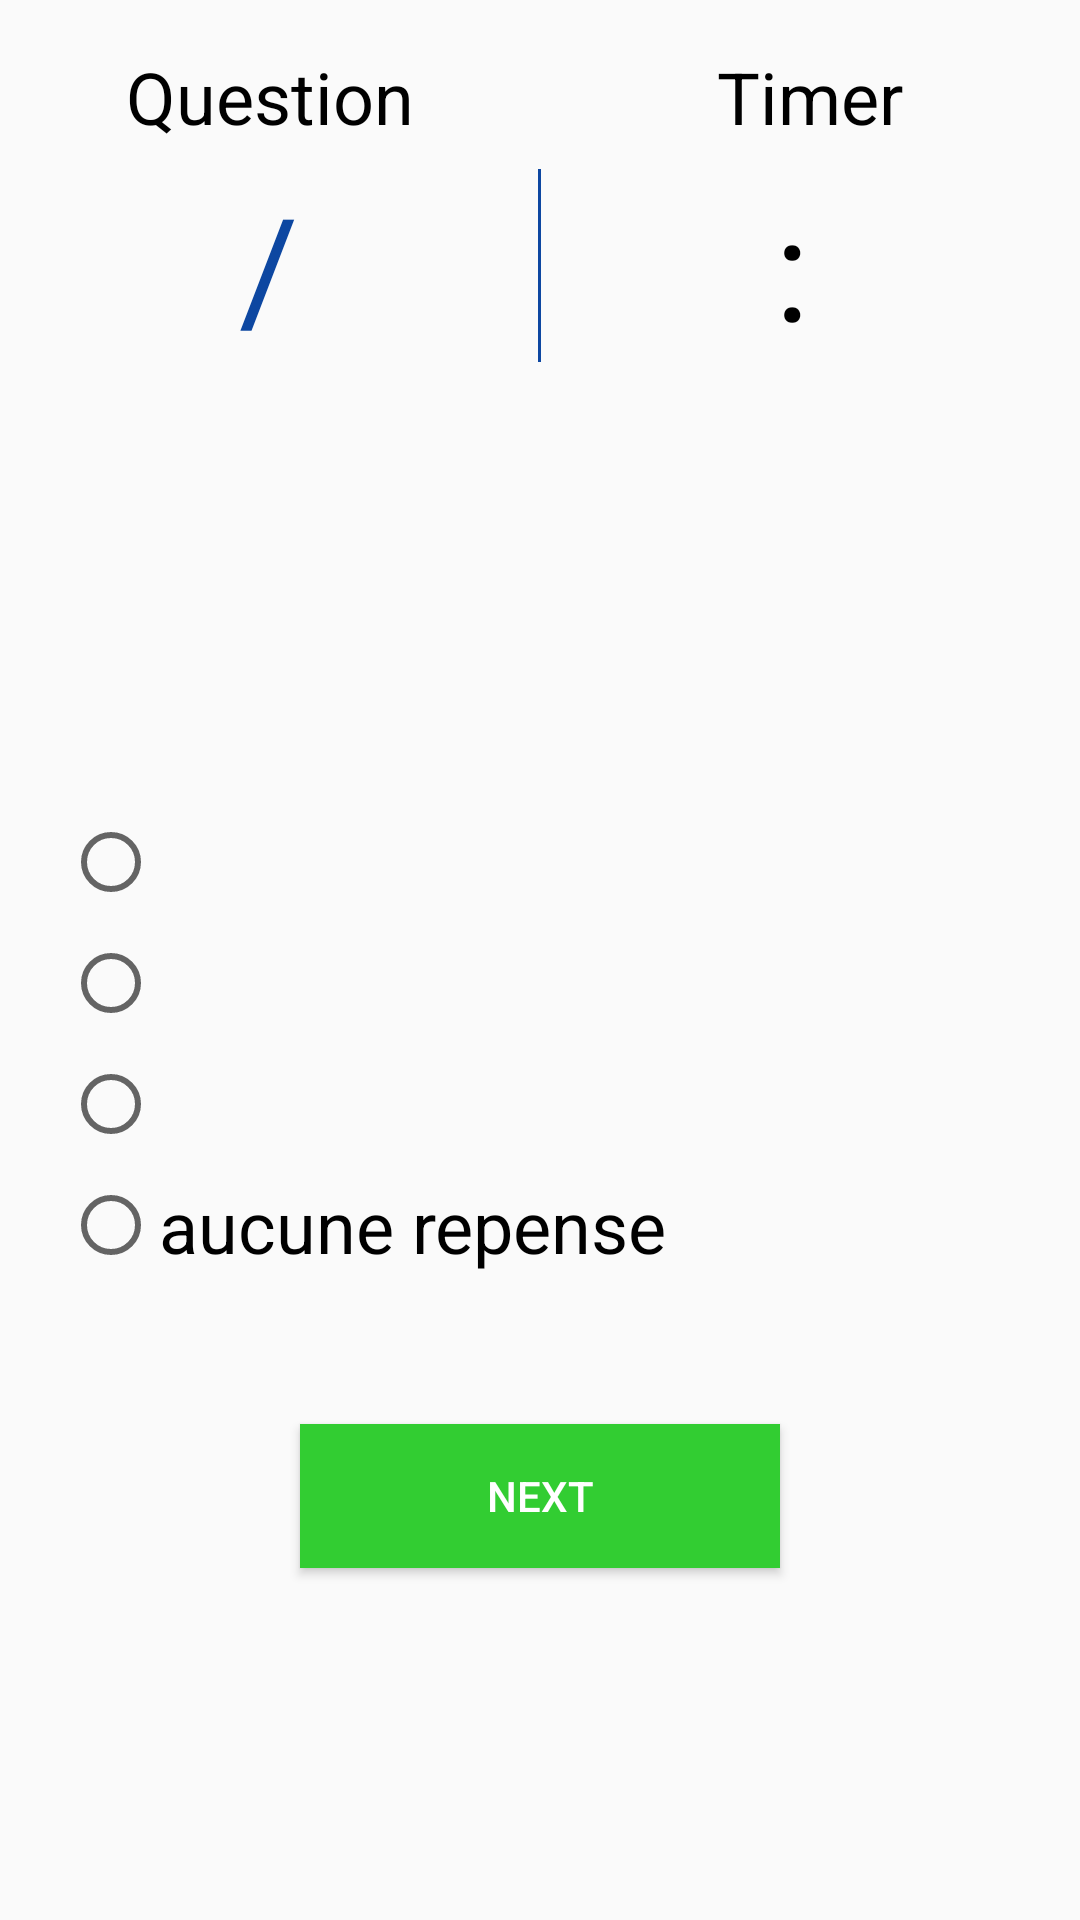

The Android layout XML behind this screen, and the referenced resources:
<!-- AndroidManifest.xml: application theme AppTheme -->
<!-- res/layout/activity_test.xml -->
<?xml version="1.0" encoding="utf-8"?>
<RelativeLayout
    xmlns:android="http://schemas.android.com/apk/res/android"
    xmlns:app="http://schemas.android.com/apk/res-auto"
    xmlns:tools="http://schemas.android.com/tools"
    android:layout_width="match_parent"
    android:layout_height="match_parent"
    tools:context=".TestActivity">

    <LinearLayout
        android:id="@+id/header"
        android:layout_width="match_parent"
        android:layout_height="wrap_content"
        android:orientation="horizontal"
        android:layout_marginTop="16dp">

        <TextView
            android:layout_width="0dp"
            android:layout_height="wrap_content"
            android:layout_weight="1"
            android:text="Question"
            android:textColor="#000"
            android:textSize="24sp"
            android:gravity="center"/>

        <TextView
            android:layout_width="0dp"
            android:layout_height="wrap_content"
            android:layout_weight="1"
            android:text="Timer"
            android:textColor="#000"
            android:textSize="24sp"
            android:gravity="center"/>


    </LinearLayout>
    <LinearLayout
        android:id="@+id/time_and_nbr"
        android:layout_width="match_parent"
        android:layout_height="wrap_content"
        android:orientation="horizontal"
        android:layout_below="@id/header"
        android:layout_marginTop="8dp">


        <RelativeLayout
            android:layout_width="0dp"
            android:layout_height="wrap_content"
            android:layout_weight="1">

            <TextView
                android:id="@+id/nbr_question"
                android:layout_width="wrap_content"
                android:layout_height="wrap_content"
                android:textColor="@color/colorPrimaryDark"
                android:textSize="48sp"
                android:layout_toLeftOf="@id/dash"
                tools:text="1" />

            <TextView
                android:id="@+id/dash"
                android:layout_width="wrap_content"
                android:layout_height="wrap_content"
                android:textColor="@color/colorPrimaryDark"
                android:textSize="48sp"
                android:text="/"
                android:layout_centerHorizontal="true"/>

            <TextView
                android:id="@+id/total_nbr_questions"
                android:layout_width="wrap_content"
                android:layout_height="wrap_content"
                android:textColor="@color/colorPrimaryDark"
                android:textSize="48sp"
                tools:text="2"
                android:layout_toRightOf="@id/dash"/>

        </RelativeLayout>
        <View
            android:layout_width="1dp"
            android:layout_height="match_parent"
            android:background="@color/colorPrimaryDark"/>
        <RelativeLayout
            android:layout_width="0dp"
            android:layout_height="wrap_content"
            android:layout_weight="1">

            <TextView
                android:id="@+id/points"
                android:layout_width="wrap_content"
                android:layout_height="wrap_content"
                android:textColor="#000"
                android:textSize="48sp"
                android:text=":"
                android:layout_toLeftOf="@id/time"
                android:layout_centerVertical="true"/>

            <TextView
                android:id="@+id/time"
                android:layout_width="wrap_content"
                android:layout_height="wrap_content"
                tools:textColor="@color/colorPrimaryDark"
                android:textSize="48sp"
                tools:text="12"
                android:layout_centerInParent="true"/>

        </RelativeLayout>
    </LinearLayout>
    <RelativeLayout
        android:id="@+id/question_and_propositions"
        android:layout_width="match_parent"
        android:layout_height="wrap_content"
        android:layout_centerInParent="true">

        <TextView
            android:id="@+id/question"
            android:layout_width="match_parent"
            android:layout_height="wrap_content"
            android:textSize="24sp"
            android:textColor="#000"
            tools:text="what is your name ?"
            android:layout_marginLeft="16dp"
            android:gravity="center"/>

        <RadioGroup
            android:id="@+id/propositions"
            android:layout_width="wrap_content"
            android:layout_height="wrap_content"
            android:layout_below="@id/question"
            android:layout_marginLeft="16dp"
            android:layout_marginTop="16dp">

            <RadioButton
                android:id="@+id/radio_prop1"
                android:layout_width="wrap_content"
                android:layout_height="wrap_content"
                tools:text="yacine"
                android:textSize="24sp"
                android:layout_marginLeft="5dp"
                android:layout_marginTop="8dp"/>

            <RadioButton
                android:id="@+id/radio_prop2"
                android:layout_width="wrap_content"
                android:layout_height="wrap_content"
                tools:text="lyna"
                android:textSize="24sp"
                android:layout_marginLeft="5dp"
                android:layout_marginTop="8dp"/>

            <RadioButton
                android:id="@+id/radio_prop3"
                android:layout_width="wrap_content"
                android:layout_height="wrap_content"
                tools:text="raouf"
                android:textSize="24sp"
                android:layout_marginLeft="5dp"
                android:layout_marginTop="8dp"/>

            <RadioButton
                android:id="@+id/aucune_repense"
                android:layout_width="wrap_content"
                android:layout_height="wrap_content"
                android:text="aucune repense"
                android:textSize="24sp"
                android:layout_marginLeft="5dp"
                android:layout_marginTop="8dp"/>

        </RadioGroup>


    </RelativeLayout>

    <Button
        android:id="@+id/next_btn"
        android:layout_width="match_parent"
        android:layout_height="wrap_content"
        android:layout_below="@id/question_and_propositions"
        android:layout_centerHorizontal="true"
        android:layout_marginTop="50dp"
        android:textColor="#FFF"
        android:background="#32CD32"
        android:text="Next"
        android:layout_marginLeft="100dp"
        android:layout_marginRight="100dp"/>

</RelativeLayout>
<!-- resources referenced by this layout -->
<resources>
  <color name="colorPrimaryDark">#0D47A1</color>
  <style name="AppTheme" parent="Theme.AppCompat.Light.DarkActionBar">
          
          <item name="colorPrimary">@color/colorPrimary</item>
          <item name="colorPrimaryDark">@color/colorPrimaryDark</item>
          <item name="colorAccent">@color/colorAccent</item>
  
  
      </style>
  <color name="colorPrimary">#1976D2</color>
  <color name="colorAccent">#FF4081</color>
</resources>
